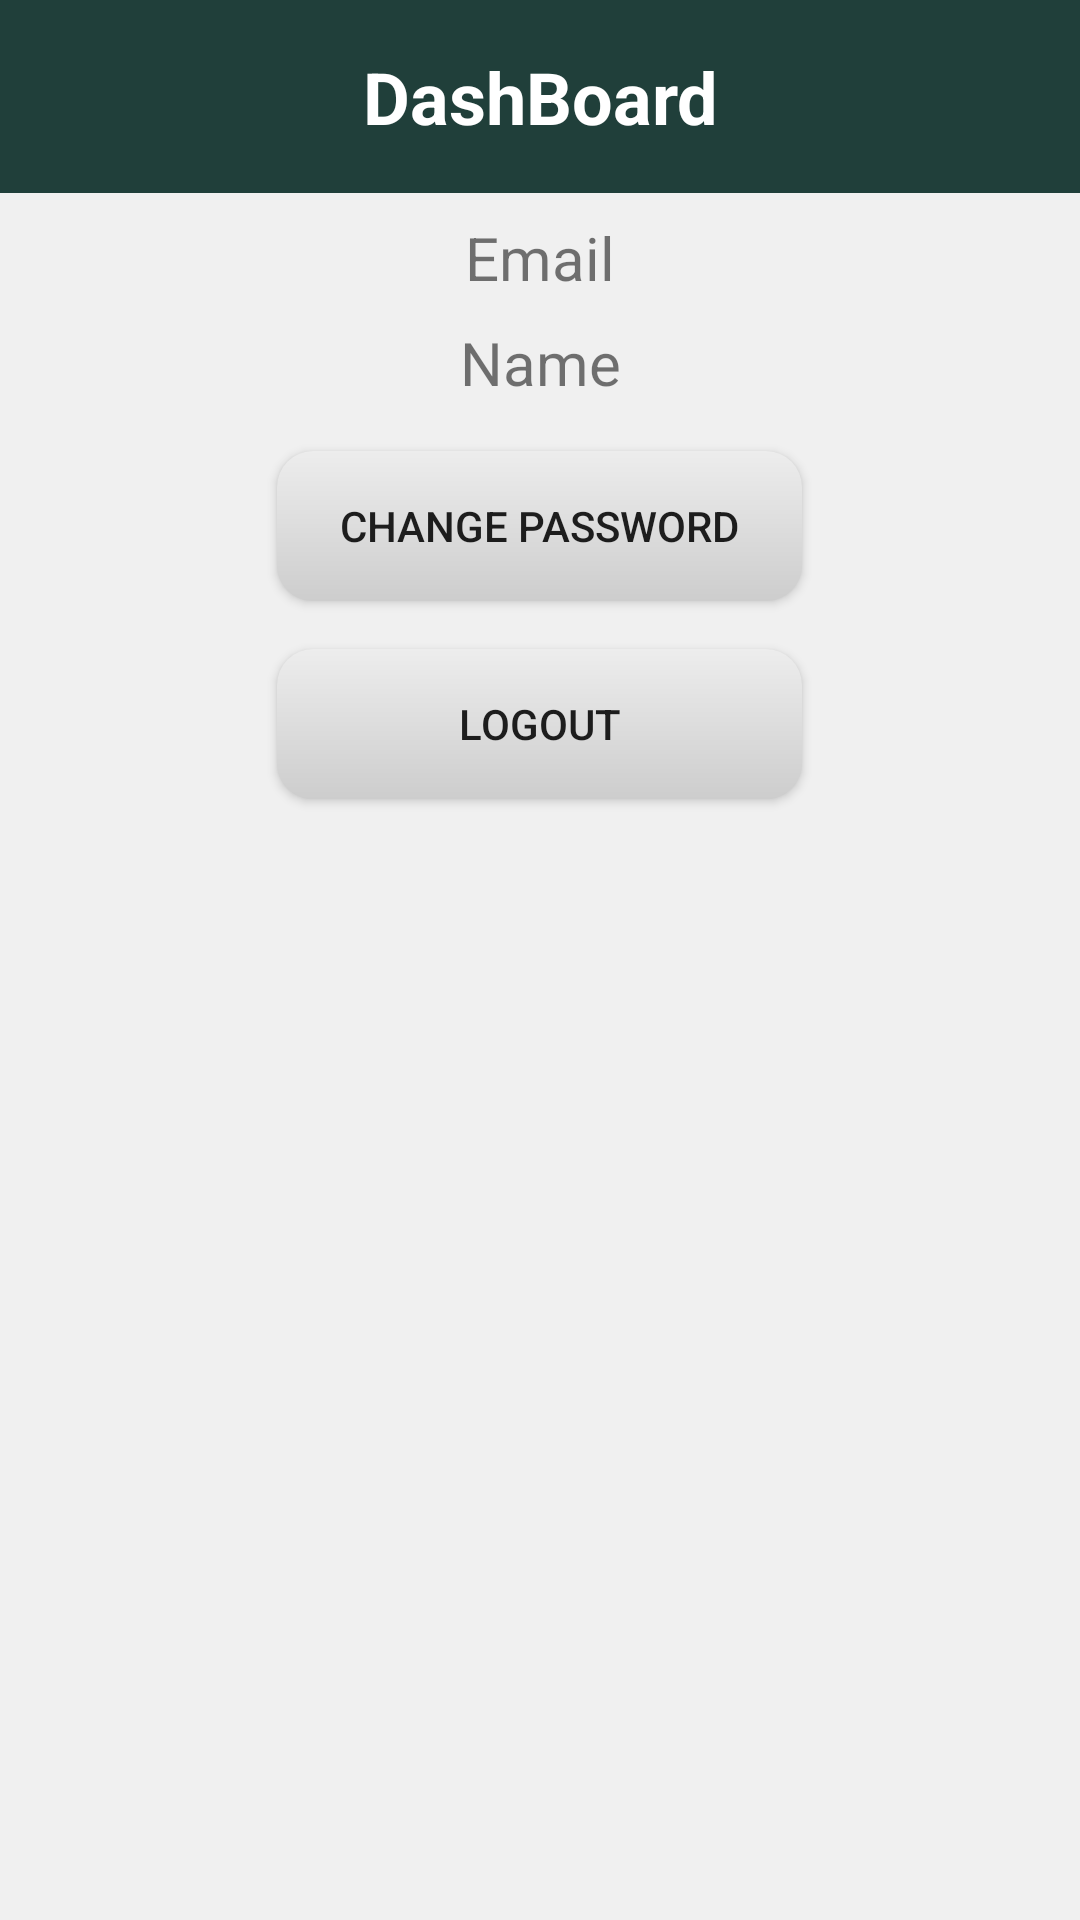

Reconstruct the res/layout file that produces this screen, plus the resources it refers to.
<!-- AndroidManifest.xml: application theme AppTheme -->
<!-- res/layout/fragment_dashboard.xml -->
<?xml version="1.0" encoding="utf-8"?>
<LinearLayout xmlns:android="http://schemas.android.com/apk/res/android"
    android:id="@+id/dashboard_layout"
    android:layout_width="match_parent"
    android:layout_height="match_parent"
    android:orientation="vertical">
    <TextView
        android:id="@+id/title_textview"
        android:layout_width="match_parent"
        android:layout_height="wrap_content"
        android:background="@color/colorPrimaryDark"
        android:gravity="center"
        android:padding="16dp"
        android:text="DashBoard"
        android:textAppearance="@style/TextAppearance.AppCompat.Display1"
        android:textColor="@android:color/white"
        android:textSize="24sp"
        android:textStyle="bold" />

    <TextView
        android:id="@+id/text_email"
        android:layout_width="match_parent"
        android:layout_height="wrap_content"
        android:layout_marginTop="8dp"
        android:gravity="center"
        android:text="Email"
        android:textAlignment="center"
        android:textSize="20sp" />

    <TextView
        android:id="@+id/displayNameTextView"
        android:layout_width="match_parent"
        android:layout_height="wrap_content"
        android:layout_marginTop="8dp"
        android:gravity="center"
        android:text="Name"
        android:textAlignment="center"
        android:textSize="20sp" />


    <Button
        android:id="@+id/change_password_button"
        android:layout_width="wrap_content"
        android:layout_height="wrap_content"
        android:layout_gravity="center"
        android:layout_marginTop="16dp"
        android:text="Change Password"
        android:background="@drawable/button_background"/>

    <Button
        android:id="@+id/logoutButton"
        android:layout_width="wrap_content"
        android:layout_height="wrap_content"
        android:layout_gravity="center"
        android:layout_marginTop="16dp"
        android:text="Logout"
        android:background="@drawable/button_background" />
</LinearLayout>
<!-- resources referenced by this layout -->
<resources>
  <color name="colorPrimaryDark">#203f3a</color>
  <!-- drawable button_background (drawable) -->
  <shape xmlns:android="http://schemas.android.com/apk/res/android"
      android:shape="rectangle">
      <corners android:radius="12dp" />
      <gradient
          android:type="linear"
          android:startColor="#CDCDCD"
          android:endColor="#EDEDED"
          android:angle="90" />
      <padding
          android:top="12dp"
          android:bottom="12dp"
          android:left="16dp"
          android:right="16dp" />
      <size
          android:width="175dp"
          android:height="50dp" />
  </shape>
  <style name="AppTheme" parent="Theme.AppCompat.Light.NoActionBar">
          <item name="android:windowBackground">#F0F0F0</item>
          
          <item name="colorPrimary">#469487</item>
          <item name="colorPrimaryDark">#203F3A</item>
          <item name="colorAccent">#366D64</item>
      </style>
</resources>
